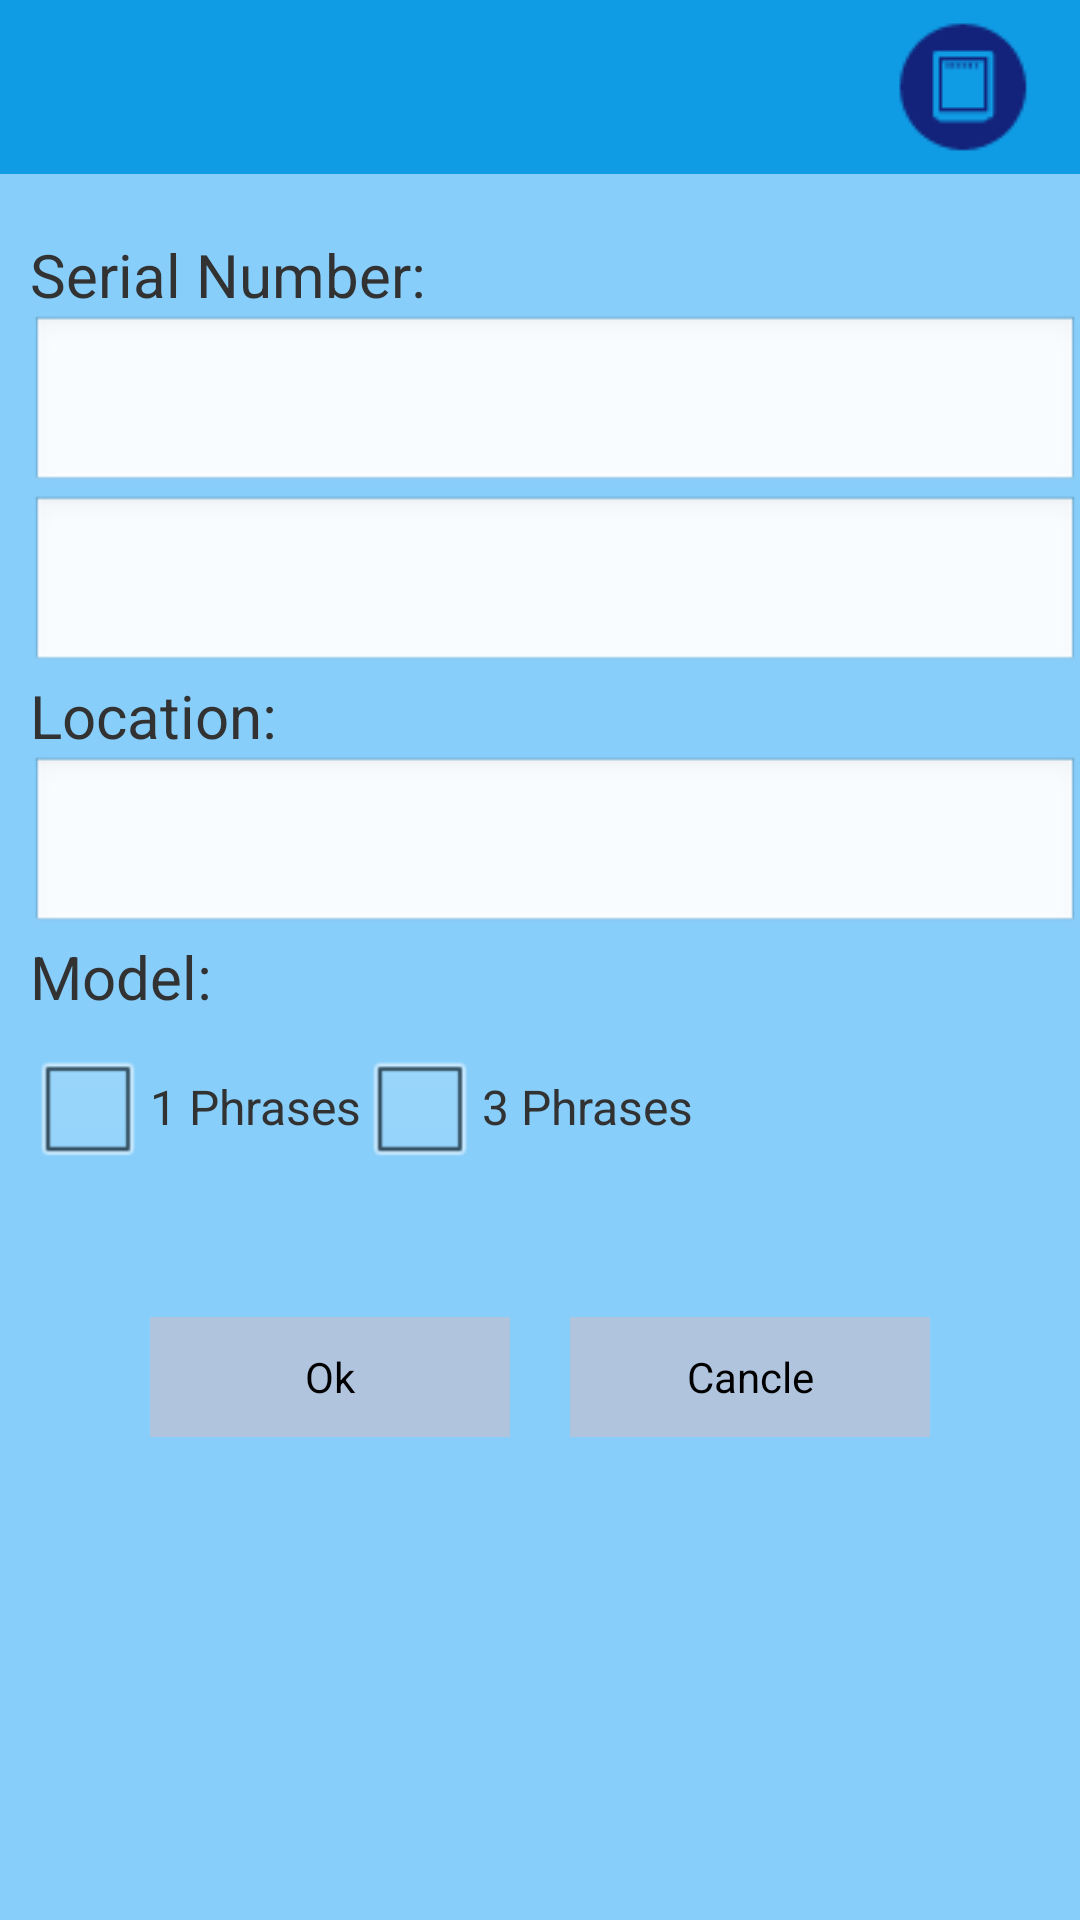

Here is an Android app screen rendered from its layout file. Give the layout XML and the strings, colors and styles it references.
<!-- AndroidManifest.xml: application theme AppTheme -->
<!-- res/layout/activity_meteradd.xml -->
<?xml version="1.0" encoding="utf-8"?>

<LinearLayout xmlns:android="http://schemas.android.com/apk/res/android"
    android:layout_width="match_parent"
    android:layout_height="match_parent"
    android:background="#87CEFA"
    android:orientation="vertical" >

    <include
        android:id="@+id/tape_title"
        layout="@layout/title_layout" />

    <View
        android:layout_width="fill_parent"
        android:layout_height="20dp" />

    <TextView
        android:id="@+id/sn_tv"
        android:layout_width="match_parent"
        android:layout_height="wrap_content"
        android:layout_marginLeft="10dp"
        android:text="@string/sn"
        android:textSize="20sp" />

    <EditText
        android:id="@+id/sn_et"
        android:layout_width="match_parent"
        android:layout_height="60dp"
        android:layout_marginLeft="10dp"
        android:maxLines="1"
        android:maxLength="40"
        android:singleLine="true"
        android:textSize="20sp" />

    <TextView
        android:id="@+id/password_tv"
        android:layout_width="match_parent"
        android:layout_height="wrap_content"
        android:layout_marginLeft="10dp"
        android:text="@string/password"
        android:visibility="gone"
        android:textSize="20sp" />

    <EditText
        android:id="@+id/password_et"
        android:layout_width="match_parent"
        android:layout_height="60dp"
        android:layout_marginLeft="10dp"
        android:maxLines="1"
        android:maxLength="40"
        android:singleLine="true"
        android:textSize="20sp" />

    <TextView
        android:id="@+id/location_tv"
        android:layout_width="match_parent"
        android:layout_height="wrap_content"
        android:layout_marginLeft="10dp"
        android:text="Location:"
        android:textSize="20sp" />

    <EditText
        android:id="@+id/location_et"
        android:layout_width="match_parent"
        android:layout_height="60dp"
        android:layout_marginLeft="10dp"
        android:maxLines="1"
        android:maxLength="40"
        android:singleLine="true"
        android:textSize="20sp" />

    <TextView
        android:id="@+id/model_tv"
        android:layout_width="match_parent"
        android:layout_height="wrap_content"
        android:layout_marginLeft="10dp"
        android:text="Model:"
        android:textSize="20sp" />
     <LinearLayout
        android:layout_width="fill_parent"
        android:layout_height="wrap_content"
        android:orientation="horizontal" >

        <CheckBox
            android:id="@+id/phrases_1"
            android:layout_width="40dp"
            android:layout_height="60dp"
            android:layout_marginLeft="10dp" />

        <TextView
            android:id="@+id/admin_tv"
            android:layout_width="wrap_content"
            android:layout_height="60dp"
            android:text="1 Phrases"
            android:textSize="16sp" />

        <CheckBox
            android:id="@+id/phrases_3"
            android:layout_width="40dp"
            android:layout_height="60dp"
             />

        <TextView
            android:id="@+id/rw_tv"
            android:layout_width="wrap_content"
            android:layout_height="60dp"
            android:text="3 Phrases"
            android:textSize="16sp" />


    </LinearLayout>
    


    <View
        android:layout_width="fill_parent"
        android:layout_height="40dp" />
    
       <LinearLayout
        android:layout_width="fill_parent"
        android:layout_height="wrap_content"
        android:orientation="horizontal" >

        <Button
            android:id="@+id/add_ok_btn"
            android:layout_width="120dp"
            android:layout_height="40dp"
            android:layout_marginLeft="50dp"
            android:background="@color/btn_default"
            android:text="Ok" />

        <Button
            android:id="@+id/add_cancle_btn"
            android:layout_width="120dp"
            android:layout_height="40dp"
            android:layout_marginLeft="20dp"
            android:background="@color/btn_default"
            android:text="Cancle" />
    </LinearLayout>

</LinearLayout>
<!-- res/layout/title_layout.xml (included above) -->
<?xml version="1.0" encoding="utf-8"?>

<RelativeLayout xmlns:android="http://schemas.android.com/apk/res/android"
    android:layout_width="match_parent"
    android:layout_height="wrap_content"
    android:background="@color/blue" >

    <ImageView
        android:id="@+id/title_back"
        android:layout_width="wrap_content"
        android:layout_height="wrap_content"
        android:layout_centerVertical="true"
        android:background="@null"
        android:contentDescription="@string/app_name"
        android:src="@drawable/back_icon" 
        android:padding="5.0dip"
        />
     <ImageView
        android:id="@+id/title_bt"
        android:layout_width="wrap_content"
        android:layout_height="wrap_content"
        android:layout_alignParentRight="true"
        android:layout_centerVertical="true"
        android:background="@null"
        android:contentDescription="@string/app_name"
        android:padding="5.0dip"
        />
      <ImageView
        android:id="@+id/title_meterlist"
        android:layout_width="wrap_content"
        android:layout_height="wrap_content"
        android:layout_toLeftOf="@+id/title_bt"
        android:layout_centerVertical="true"
        android:background="@null"
        android:contentDescription="@string/app_name"
        android:src="@drawable/meter" 
        android:padding="5.0dip"
        />

    <TextView
        android:id="@+id/title_text"
        android:layout_width="wrap_content"
        android:layout_height="wrap_content"
        android:layout_centerInParent="true"
        android:textColor="@color/white"
        android:textSize="18.0sp" 
        android:paddingLeft="65.0dip"
        android:paddingRight="65.0dip"
        android:paddingTop="15.0dip"
        android:paddingBottom="15.0dip"
        />

    
</RelativeLayout>
<!-- resources referenced by this layout -->
<resources>
  <color name="blue">#0F9CE4</color>
  <color name="btn_default">#B0C4DE</color>
  <color name="white">#FFFFFFFF</color>
  <!-- drawable meter: png bitmap (drawable, 1038 bytes) -->
  <string name="app_name">Meter management software</string>
  <string name="password">Password:</string>
  <string name="sn">Serial Number:</string>
  <style name="AppTheme" parent="android:Theme.Light">
          
          
          <item name="android:screenOrientation">portrait</item>
      </style>
</resources>
